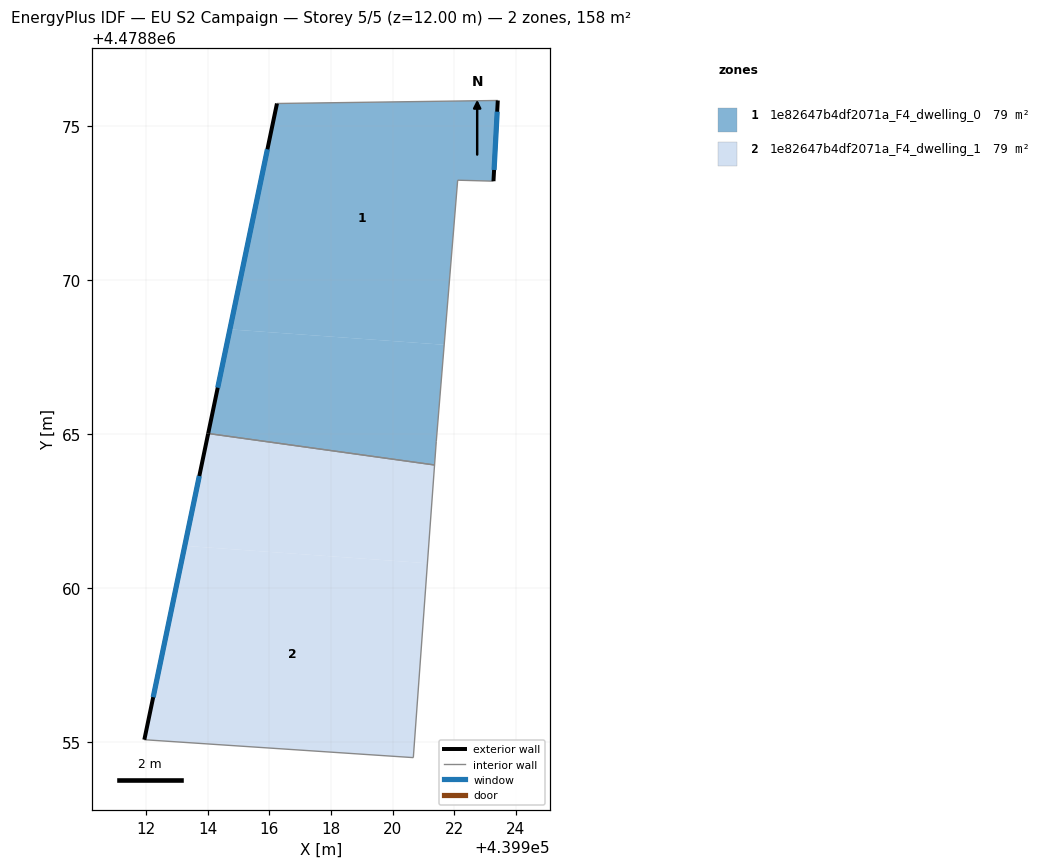
=== STOREY PLAN SPEC (per zone: floor XY polygon, exterior-wall plan segments, windows/doors) ===
zone 1: 1e82647b4df2071a_F4_dwelling_0  (79.2 m²)
  floor: (439921.68, 4478867.90) (439922.11, 4478873.24) (439923.28, 4478873.21) (439923.41, 4478875.83) (439916.25, 4478875.73) (439914.72, 4478868.40)
  floor: (439921.36, 4478864.00) (439921.42, 4478864.75) (439921.68, 4478867.90) (439914.72, 4478868.40) (439914.02, 4478865.02)
  exterior wall: (439914.02, 4478865.02) – (439916.25, 4478875.73)  [10.9 m]
    window: (439914.33, 4478866.50) – (439915.94, 4478874.24)  [17.1 m²]
  exterior wall: (439923.41, 4478875.83) – (439923.28, 4478873.21)  [2.6 m]
    window: (439923.40, 4478875.46) – (439923.29, 4478873.57)  [4.1 m²]
  interior walls: 5
zone 2: 1e82647b4df2071a_F4_dwelling_1  (79.2 m²)
  floor: (439921.13, 4478860.81) (439921.36, 4478864.00) (439914.02, 4478865.02) (439913.26, 4478861.37)
  floor: (439920.67, 4478854.50) (439921.13, 4478860.81) (439913.26, 4478861.37) (439911.95, 4478855.08)
  exterior wall: (439911.95, 4478855.08) – (439914.02, 4478865.02)  [10.2 m]
    window: (439912.23, 4478856.46) – (439913.73, 4478863.64)  [15.9 m²]
  interior walls: 3

=== DERIVED (storey summary) ===
Building: EU S2 Campaign
Storey: 5 of 5  (floor level z = 12.00 m)
Storey gross floor area: 158.4 m²
Zones on this storey: 2
  - 1e82647b4df2071a_F4_dwelling_0: floor 79.2 m²; exterior wall 13.6 m (40.7 m²); 2 window(s) 21.2 m²; WWR 52.2%
  - 1e82647b4df2071a_F4_dwelling_1: floor 79.2 m²; exterior wall 10.2 m (30.5 m²); 1 window(s) 15.9 m²; WWR 52.2%
Zone adjacency (shared interzone walls):
  - 1e82647b4df2071a_F4_dwelling_0 ↔ 1e82647b4df2071a_F4_dwelling_1